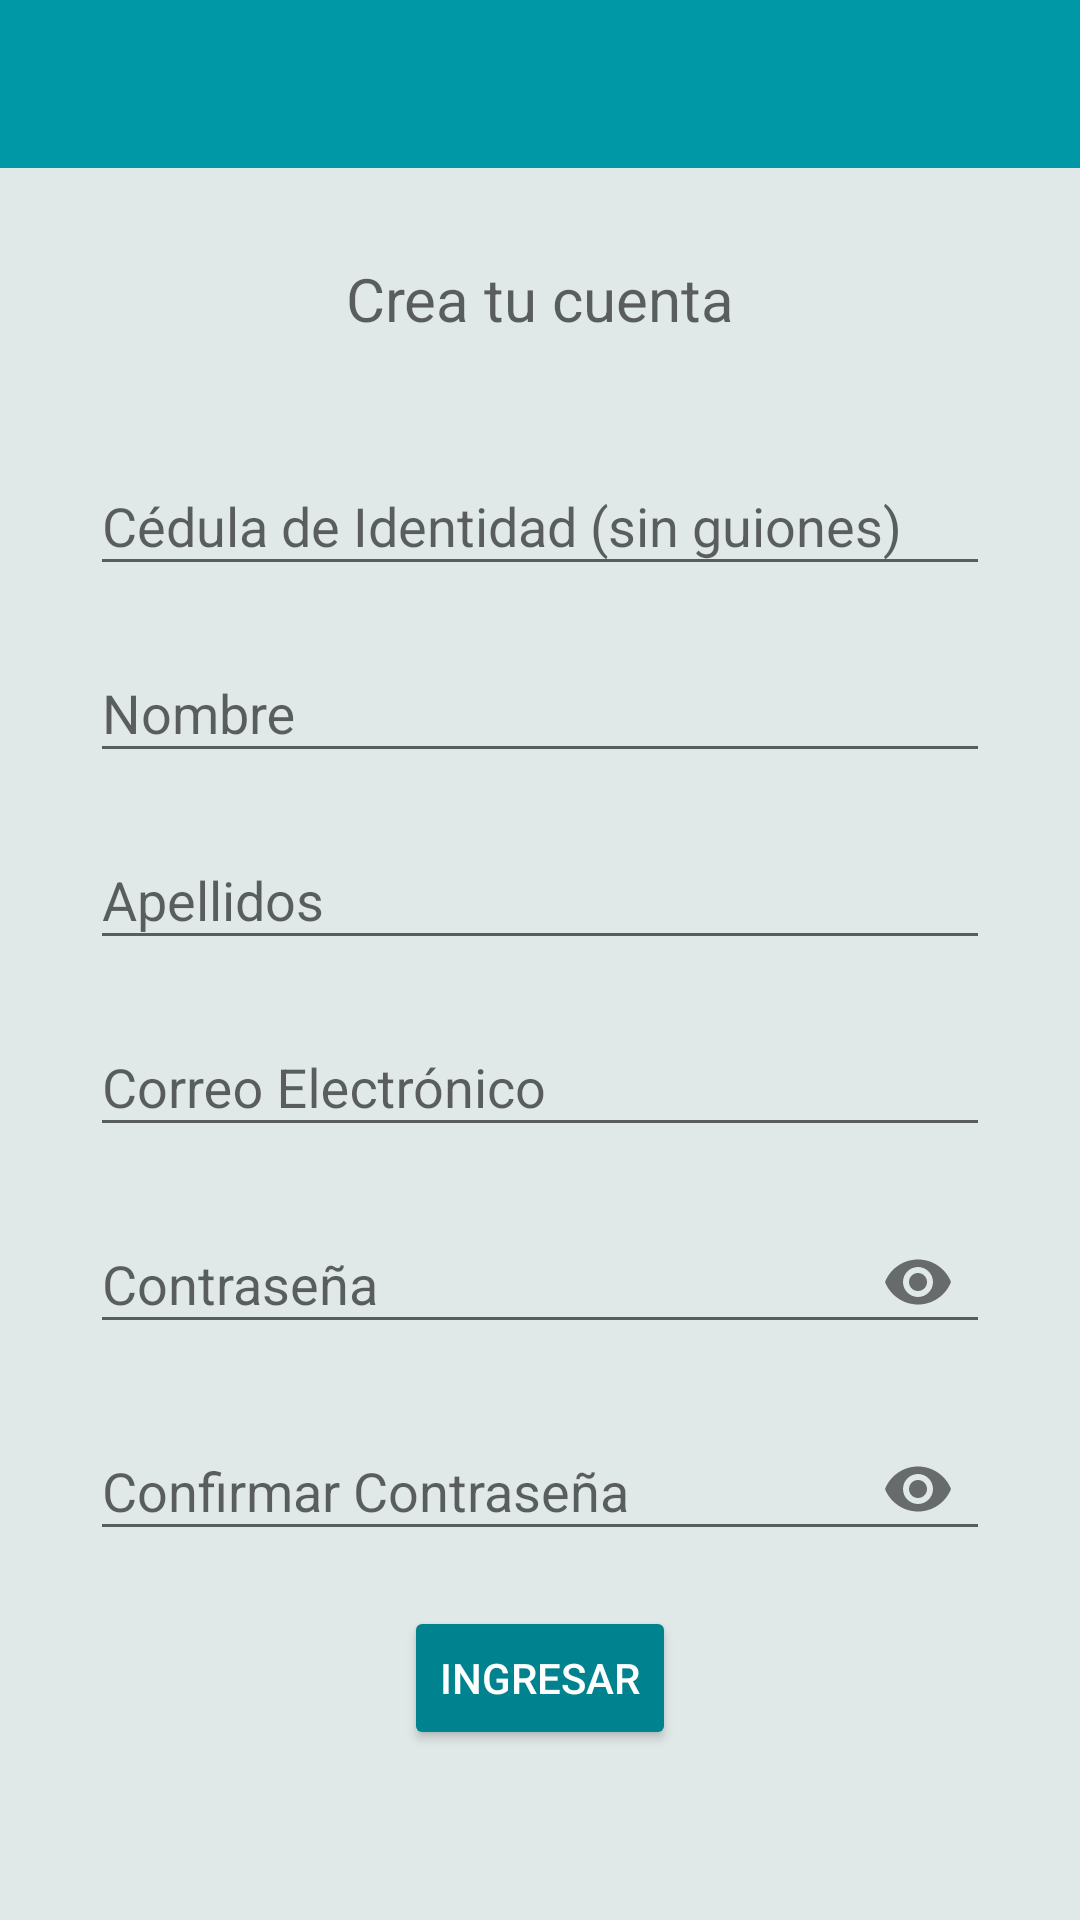

Produce the Android XML layout that renders to this screen, including the resource entries it uses.
<!-- AndroidManifest.xml: application theme Theme.AppCompat.Light.NoActionBar -->
<!-- res/layout/activity_register.xml -->
<?xml version="1.0" encoding="utf-8"?>
<LinearLayout xmlns:android="http://schemas.android.com/apk/res/android"
    xmlns:app="http://schemas.android.com/apk/res-auto"
    xmlns:tools="http://schemas.android.com/tools"
    android:layout_width="match_parent"
    android:layout_height="match_parent"
    android:orientation="vertical"
    android:background="#e0e8e8"
    tools:context=".registerActivity">

    <include layout="@layout/actionbar_toolbar"></include>

    <LinearLayout
        android:layout_width="match_parent"
        android:layout_height="wrap_content"
        android:layout_marginLeft="30dp"
        android:layout_marginRight="30dp"
        android:layout_marginTop="30dp"
        android:orientation="vertical">

        <TextView
            android:id="@+id/textView"
            android:layout_width="match_parent"
            android:layout_height="wrap_content"
            android:gravity="center"
            android:textSize="20sp"
            android:hint="@string/register" />

    <com.google.android.material.textfield.TextInputLayout
        android:layout_width="match_parent"
        android:layout_height="wrap_content"
        android:theme="@style/AppThemeInput"
        android:layout_marginTop="30dp">

        <com.google.android.material.textfield.TextInputEditText
            android:id="@+id/editText"
            android:layout_width="match_parent"
            android:layout_height="wrap_content"
            android:maxLength="14"
            android:digits="0123456789*,qwertzuiopasdfghjklyxcvbnm"
            android:ems="10"
            android:hint="@string/id_reg" />

    </com.google.android.material.textfield.TextInputLayout>

    <com.google.android.material.textfield.TextInputLayout
        android:layout_width="match_parent"
        android:layout_height="wrap_content"
        android:theme="@style/AppThemeInput"
        android:layout_marginTop="10dp">

        <com.google.android.material.textfield.TextInputEditText
            android:id="@+id/editText2"
            android:layout_width="match_parent"
            android:layout_height="wrap_content"
            android:ems="10"
            android:hint="@string/names" />

    </com.google.android.material.textfield.TextInputLayout>

    <com.google.android.material.textfield.TextInputLayout
        android:layout_width="match_parent"
        android:layout_height="wrap_content"
        android:theme="@style/AppThemeInput"
        android:layout_marginTop="10dp">

        <com.google.android.material.textfield.TextInputEditText
            android:id="@+id/editText3"
            android:layout_width="match_parent"
            android:layout_height="wrap_content"
            android:ems="10"
            android:hint="@string/last_name" />

    </com.google.android.material.textfield.TextInputLayout>

    <com.google.android.material.textfield.TextInputLayout
        android:layout_width="match_parent"
        android:layout_height="wrap_content"
        android:theme="@style/AppThemeInput"
        android:layout_marginTop="10dp">

        <com.google.android.material.textfield.TextInputEditText
            android:id="@+id/editText4"
            android:layout_width="match_parent"
            android:layout_height="wrap_content"
            android:ems="10"
            android:inputType="textEmailAddress"
            android:hint="@string/email" />

    </com.google.android.material.textfield.TextInputLayout>


    <com.google.android.material.textfield.TextInputLayout
        android:layout_width="match_parent"
        android:layout_height="wrap_content"
        android:theme="@style/AppThemeInput"
        app:endIconMode="password_toggle"
        android:layout_marginTop="10dp">

        <com.google.android.material.textfield.TextInputEditText
            android:id="@+id/editText5"
            android:layout_width="match_parent"
            android:layout_height="wrap_content"
            android:ems="10"
            android:inputType="textPassword"
            android:hint="@string/password" />

    </com.google.android.material.textfield.TextInputLayout>

    <com.google.android.material.textfield.TextInputLayout
        android:layout_width="match_parent"
        android:layout_height="wrap_content"
        android:theme="@style/AppThemeInput"
        app:endIconMode="password_toggle"
        android:layout_marginTop="10dp">

        <com.google.android.material.textfield.TextInputEditText
            android:id="@+id/editText6"
            android:layout_width="match_parent"
            android:layout_height="wrap_content"
            android:ems="10"
            android:inputType="textPassword"
            android:hint="@string/passwordConfirm" />

    </com.google.android.material.textfield.TextInputLayout>

    <RelativeLayout
        android:layout_width="match_parent"
        android:layout_height="wrap_content"
        android:layout_gravity="center">

        <Button
            android:id="@+id/button"
            android:layout_width="wrap_content"
            android:layout_height="wrap_content"
            android:layout_centerInParent="true"
            android:theme="@style/RaisedButtonDark"
            android:layout_marginTop="30dp"
            android:text="@string/login" />

    </RelativeLayout>
    </LinearLayout>
</LinearLayout>
<!-- res/layout/actionbar_toolbar.xml (included above) -->
<?xml version="1.0" encoding="utf-8"?>
<com.google.android.material.appbar.AppBarLayout
    xmlns:android="http://schemas.android.com/apk/res/android"
    xmlns:app="http://schemas.android.com/apk/res-auto"
    xmlns:tools="http://schemas.android.com/tools"
    android:layout_height="wrap_content"
    android:layout_width="match_parent">

    <androidx.appcompat.widget.Toolbar
        android:id="@+id/toolbar1"
        android:layout_width="match_parent"
        android:layout_height="?attr/actionBarSize"
        android:background="@color/colorPrimary"
        app:popupTheme="@style/AppTheme"/>

</com.google.android.material.appbar.AppBarLayout>
<!-- resources referenced by this layout -->
<resources>
  <color name="colorPrimary">#0097A7</color>
  <string name="email">Correo Electrónico</string>
  <string name="id_reg">Cédula de Identidad (sin guiones)</string>
  <string name="last_name">Apellidos</string>
  <string name="login">Ingresar</string>
  <string name="names">Nombre</string>
  <string name="password">Contraseña</string>
  <string name="passwordConfirm">Confirmar Contraseña</string>
  <string name="register">Crea tu cuenta</string>
  <style name="AppTheme" parent="Theme.AppCompat.Light.DarkActionBar">
          
          <item name="colorPrimary">@color/colorPrimary</item>
          <item name="colorPrimaryDark">@color/colorPrimaryDark</item>
          <item name="colorAccent">@color/colorAccent</item>
      </style>
  <style name="AppThemeInput" parent="Theme.AppCompat.Light.DarkActionBar">
          <item name="colorPrimary">@color/colorPrimary</item>
          <item name="colorPrimaryDark">@color/colorPrimary</item>
          <item name="colorAccent">@color/colorPrimary</item>
      </style>
  <style name="RaisedButtonDark" parent="Theme.AppCompat.Light">
          <item name="colorButtonNormal">@color/colorPrimaryDark</item>
          <item name="colorControlHighlight">@color/colorPrimary</item>
          <item name="android:textColor">@android:color/white</item>
      </style>
  <color name="colorPrimaryDark">#00828f</color>
  <color name="colorAccent">#f86008</color>
</resources>
